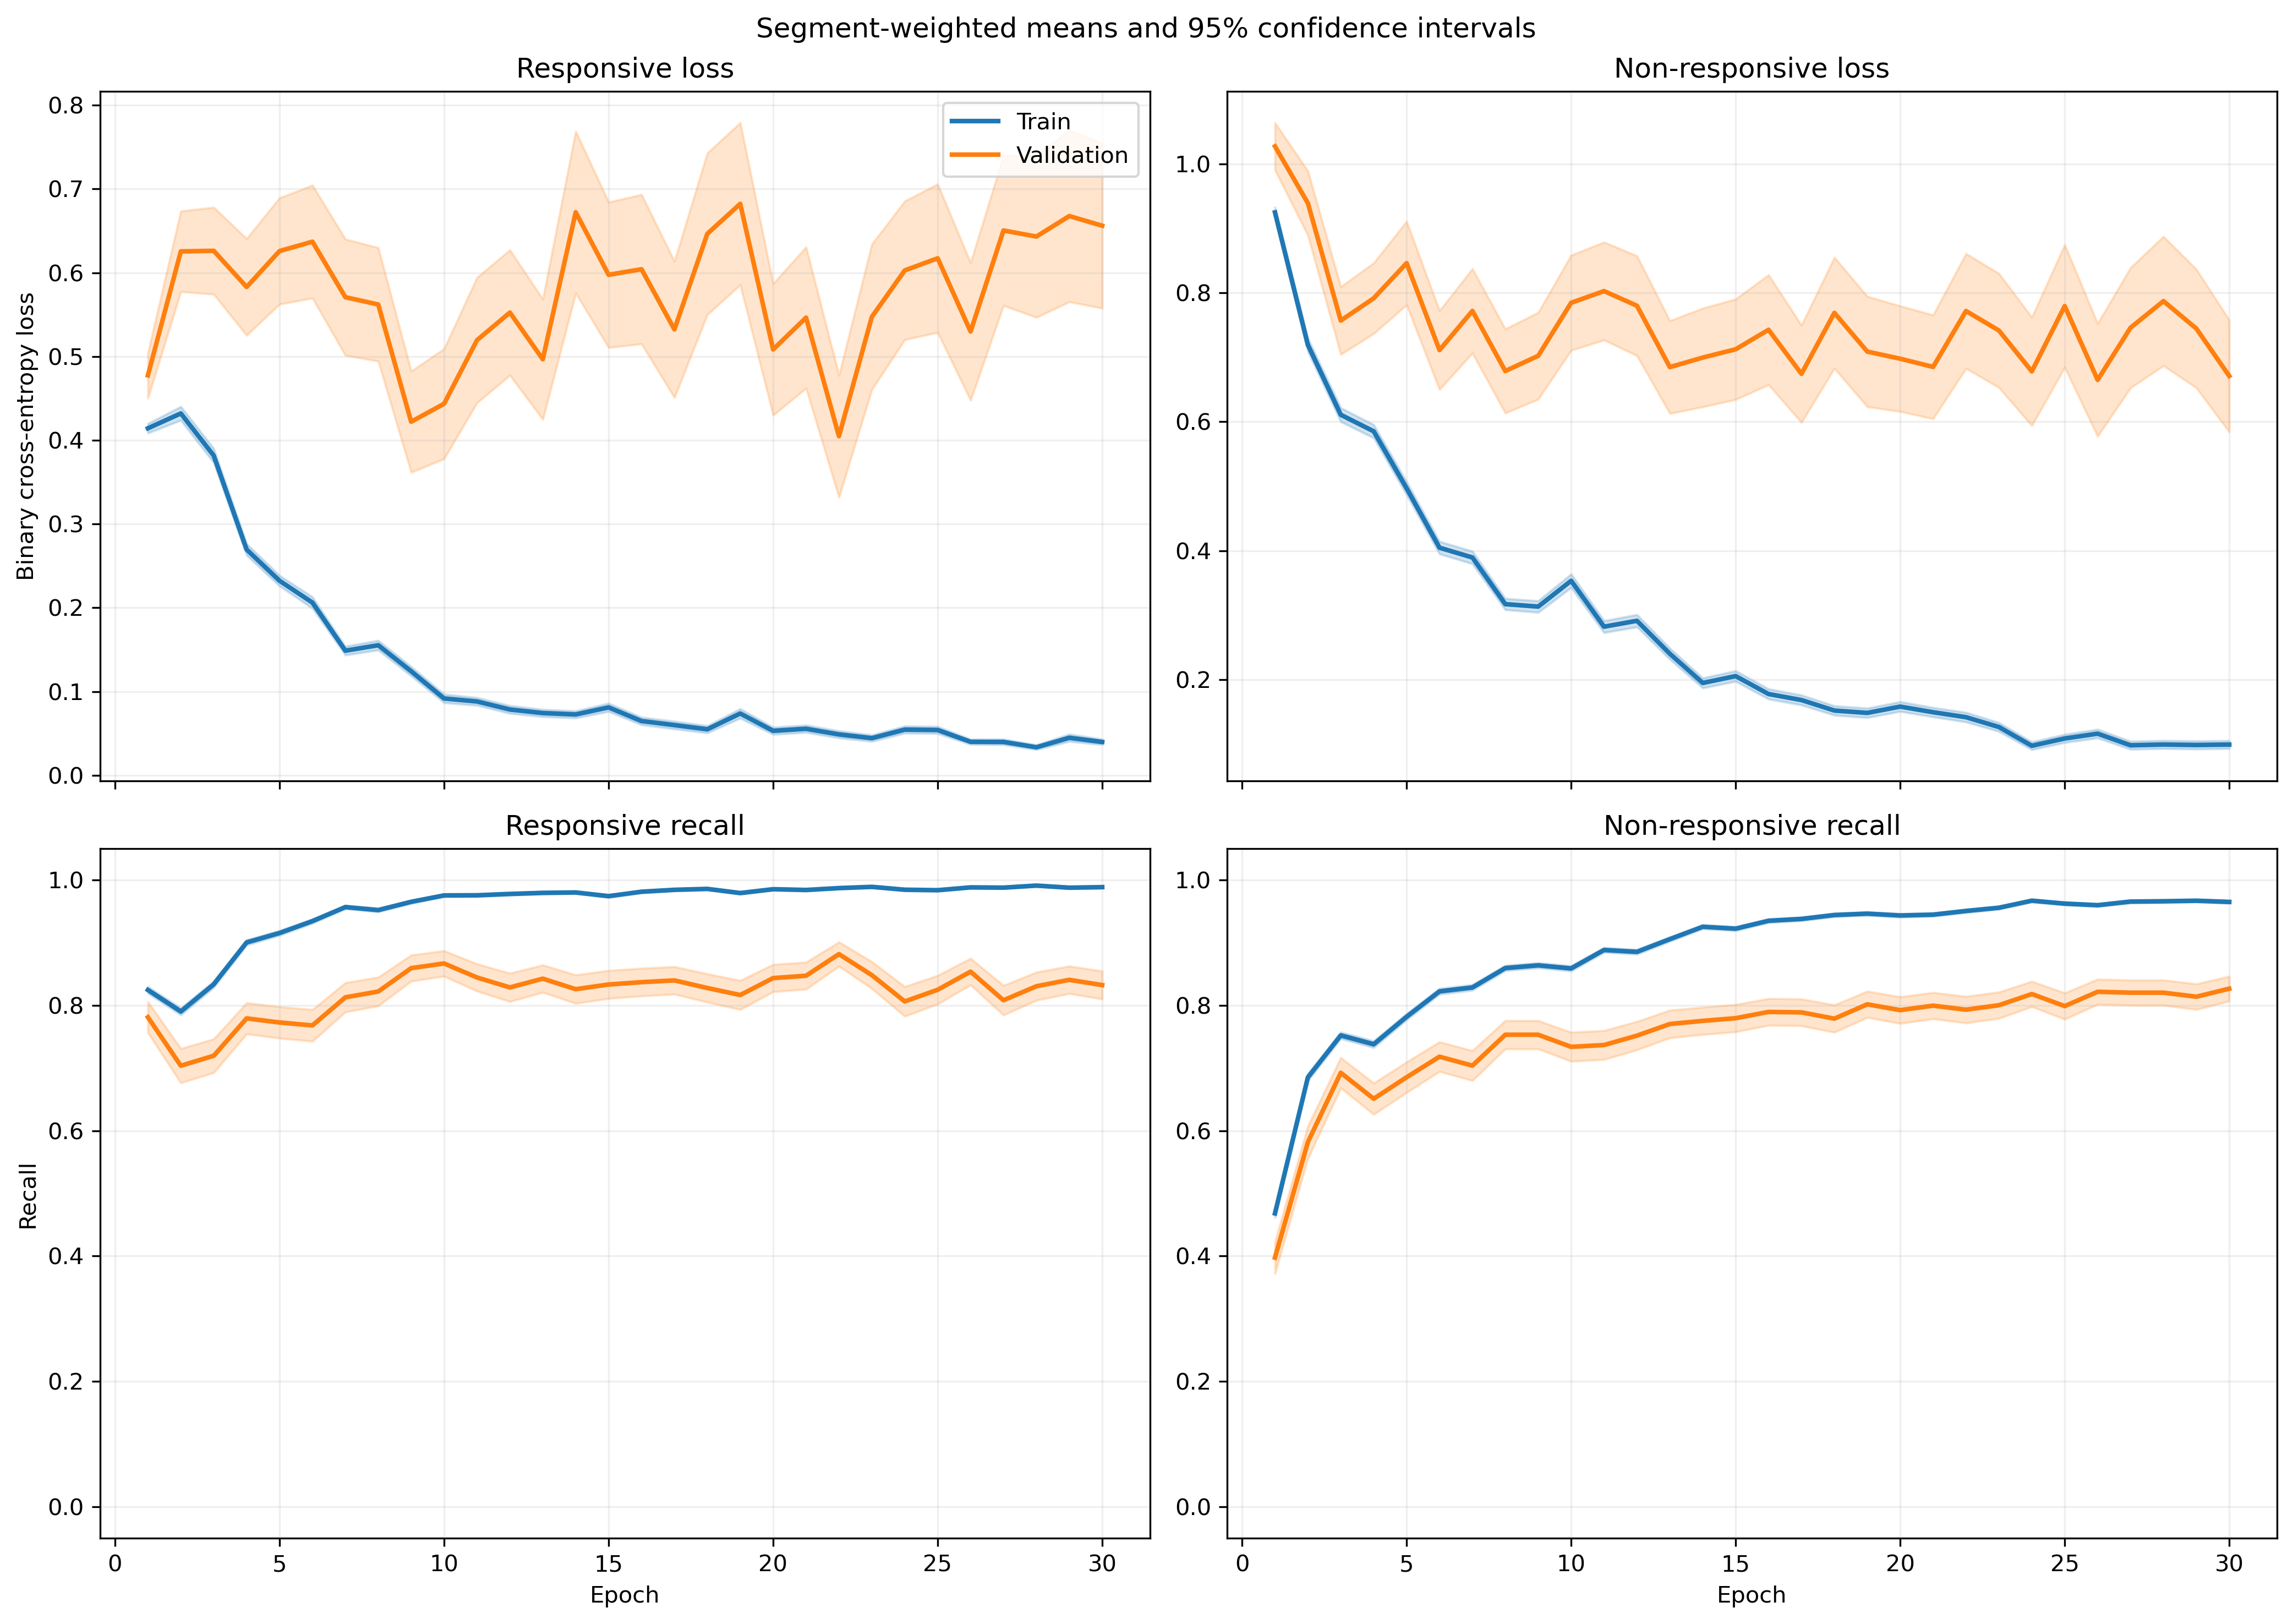

The table this chart was drawn from, first rows:
fold, epoch, split, r_loss, r_loss_count, r_loss_sum, r_loss_sum_sq, r_recall, r_recall_count, r_recall_sum, r_recall_sum_sq, nr_loss, nr_loss_count, nr_loss_sum, nr_loss_sum_sq, nr_recall, nr_recall_count, nr_recall_sum, nr_recall_sum_sq
1, 1, train, 0.3484, 1063, 370.3, 316.8, 0.8523, 1063, 906.0, 906.0, 1.079, 1401, 1511, 2535, 0.4475, 1401, 627.0, 627.0
1, 1, validation, 0.1208, 10, 1.208, 0.2372, 1.0, 10, 10.0, 10.0, , 0, 0.0, 0.0, , 0, 0.0, 0.0
1, 2, train, 0.4492, 1063, 477.5, 519.7, 0.7648, 1063, 813.0, 813.0, 0.5786, 1401, 810.7, 1166, 0.7595, 1401, 1064, 1064
1, 2, validation, 0.1366, 10, 1.366, 0.3858, 1.0, 10, 10.0, 10.0, , 0, 0.0, 0.0, , 0, 0.0, 0.0
1, 3, train, 0.3397, 1063, 361.1, 505.9, 0.8495, 1063, 903.0, 903.0, 0.614, 1401, 860.2, 1810, 0.7545, 1401, 1057, 1057
1, 3, validation, 0.04408, 10, 0.4408, 0.03518, 1.0, 10, 10.0, 10.0, , 0, 0.0, 0.0, , 0, 0.0, 0.0
1, 4, train, 0.2007, 1063, 213.3, 195.9, 0.9257, 1063, 984.0, 984.0, 0.7208, 1401, 1010, 2103, 0.7016, 1401, 983.0, 983.0
1, 4, validation, 0.04406, 10, 0.4406, 0.05054, 1.0, 10, 10.0, 10.0, , 0, 0.0, 0.0, , 0, 0.0, 0.0
1, 5, train, 0.2336, 1063, 248.3, 284.4, 0.9172, 1063, 975.0, 975.0, 0.4006, 1401, 561.2, 1128, 0.8266, 1401, 1158, 1158
1, 5, validation, 0.04021, 10, 0.4021, 0.034, 1.0, 10, 10.0, 10.0, , 0, 0.0, 0.0, , 0, 0.0, 0.0
1, 6, train, 0.1239, 1063, 131.7, 81.09, 0.9802, 1063, 1042, 1042, 0.465, 1401, 651.5, 1076, 0.7802, 1401, 1093, 1093
1, 6, validation, 0.04182, 10, 0.4182, 0.03993, 1.0, 10, 10.0, 10.0, , 0, 0.0, 0.0, , 0, 0.0, 0.0
1, 7, train, 0.1718, 1063, 182.7, 279, 0.9492, 1063, 1009, 1009, 0.3625, 1401, 507.9, 1024, 0.8401, 1401, 1177, 1177
1, 7, validation, 0.02252, 10, 0.2252, 0.01126, 1.0, 10, 10.0, 10.0, , 0, 0.0, 0.0, , 0, 0.0, 0.0
1, 8, train, 0.1115, 1063, 118.5, 158.2, 0.969, 1063, 1030, 1030, 0.2763, 1401, 387.2, 786.6, 0.8765, 1401, 1228, 1228
1, 8, validation, 0.01544, 10, 0.1544, 0.00547, 1.0, 10, 10.0, 10.0, , 0, 0.0, 0.0, , 0, 0.0, 0.0
1, 9, train, 0.09046, 1063, 96.15, 99.18, 0.9765, 1063, 1038, 1038, 0.2429, 1401, 340.3, 690.7, 0.9008, 1401, 1262, 1262
1, 9, validation, 0.008884, 10, 0.08884, 0.001418, 1.0, 10, 10.0, 10.0, , 0, 0.0, 0.0, , 0, 0.0, 0.0
1, 10, train, 0.05905, 1063, 62.77, 73.55, 0.9868, 1063, 1049, 1049, 0.3276, 1401, 459, 1007, 0.8594, 1401, 1204, 1204
1, 10, validation, 0.01057, 10, 0.1057, 0.002106, 1.0, 10, 10.0, 10.0, , 0, 0.0, 0.0, , 0, 0.0, 0.0
1, 11, train, 0.08003, 1063, 85.07, 140.4, 0.9784, 1063, 1040, 1040, 0.1933, 1401, 270.8, 571.5, 0.9186, 1401, 1287, 1287
1, 11, validation, 0.005214, 10, 0.05214, 0.0004494, 1.0, 10, 10.0, 10.0, , 0, 0.0, 0.0, , 0, 0.0, 0.0
1, 12, train, 0.1396, 1063, 148.4, 420.9, 0.9577, 1063, 1018, 1018, 0.186, 1401, 260.6, 629.8, 0.9308, 1401, 1304, 1304
1, 12, validation, 0.006078, 10, 0.06078, 0.001192, 1.0, 10, 10.0, 10.0, , 0, 0.0, 0.0, , 0, 0.0, 0.0
1, 13, train, 0.04443, 1063, 47.23, 80.65, 0.9849, 1063, 1047, 1047, 0.2314, 1401, 324.1, 922.7, 0.9172, 1401, 1285, 1285
1, 13, validation, 0.003084, 10, 0.03084, 0.0001641, 1.0, 10, 10.0, 10.0, , 0, 0.0, 0.0, , 0, 0.0, 0.0
1, 14, train, 0.05936, 1063, 63.1, 84.41, 0.9859, 1063, 1048, 1048, 0.189, 1401, 264.7, 610, 0.9258, 1401, 1297, 1297
1, 14, validation, 0.006849, 10, 0.06849, 0.001522, 1.0, 10, 10.0, 10.0, , 0, 0.0, 0.0, , 0, 0.0, 0.0
1, 15, train, 0.04848, 1063, 51.54, 86.93, 0.9859, 1063, 1048, 1048, 0.2417, 1401, 338.7, 848.2, 0.9065, 1401, 1270, 1270
1, 15, validation, 0.004726, 10, 0.04726, 0.0004464, 1.0, 10, 10.0, 10.0, , 0, 0.0, 0.0, , 0, 0.0, 0.0
1, 16, train, 0.08215, 1063, 87.32, 156.3, 0.9718, 1063, 1033, 1033, 0.1658, 1401, 232.3, 552.2, 0.9358, 1401, 1311, 1311
1, 16, validation, 0.007555, 10, 0.07555, 0.002718, 1.0, 10, 10.0, 10.0, , 0, 0.0, 0.0, , 0, 0.0, 0.0
1, 17, train, 0.06836, 1063, 72.67, 122.8, 0.9802, 1063, 1042, 1042, 0.1262, 1401, 176.8, 440, 0.9543, 1401, 1337, 1337
1, 17, validation, 0.005884, 10, 0.05884, 0.001161, 1.0, 10, 10.0, 10.0, , 0, 0.0, 0.0, , 0, 0.0, 0.0
1, 18, train, 0.104, 1063, 110.5, 163.1, 0.9737, 1063, 1035, 1035, 0.1144, 1401, 160.3, 268, 0.955, 1401, 1338, 1338
1, 18, validation, 0.0105, 10, 0.105, 0.001959, 1.0, 10, 10.0, 10.0, , 0, 0.0, 0.0, , 0, 0.0, 0.0
1, 19, train, 0.03984, 1063, 42.34, 86.17, 0.9925, 1063, 1055, 1055, 0.1548, 1401, 216.9, 482.1, 0.9386, 1401, 1315, 1315
1, 19, validation, 0.002609, 10, 0.02609, 0.0001488, 1.0, 10, 10.0, 10.0, , 0, 0.0, 0.0, , 0, 0.0, 0.0
1, 20, train, 0.04013, 1063, 42.65, 99.81, 0.9897, 1063, 1052, 1052, 0.1333, 1401, 186.7, 450, 0.9529, 1401, 1335, 1335
1, 20, validation, 0.001898, 10, 0.01898, 6.299332108028466e-05, 1.0, 10, 10.0, 10.0, , 0, 0.0, 0.0, , 0, 0.0, 0.0
1, 21, train, 0.03782, 1063, 40.2, 91.72, 0.9915, 1063, 1054, 1054, 0.1142, 1401, 160, 351.3, 0.955, 1401, 1338, 1338
1, 21, validation, 0.002883, 10, 0.02883, 0.0001215, 1.0, 10, 10.0, 10.0, , 0, 0.0, 0.0, , 0, 0.0, 0.0
1, 22, train, 0.06478, 1063, 68.86, 197.2, 0.984, 1063, 1046, 1046, 0.08252, 1401, 115.6, 370.9, 0.9743, 1401, 1365, 1365
1, 22, validation, 0.001771, 10, 0.01771, 6.89214964495477e-05, 1.0, 10, 10.0, 10.0, , 0, 0.0, 0.0, , 0, 0.0, 0.0
1, 23, train, 0.03528, 1063, 37.5, 29.05, 0.9925, 1063, 1055, 1055, 0.103, 1401, 144.3, 318.2, 0.9679, 1401, 1356, 1356
1, 23, validation, 0.002506, 10, 0.02506, 0.0001774, 1.0, 10, 10.0, 10.0, , 0, 0.0, 0.0, , 0, 0.0, 0.0
1, 24, train, 0.0597, 1063, 63.46, 112.4, 0.9831, 1063, 1045, 1045, 0.07063, 1401, 98.95, 239.7, 0.9743, 1401, 1365, 1365
1, 24, validation, 0.001568, 10, 0.01568, 6.105208603912615e-05, 1.0, 10, 10.0, 10.0, , 0, 0.0, 0.0, , 0, 0.0, 0.0
1, 25, train, 0.02803, 1063, 29.79, 49.79, 0.9934, 1063, 1056, 1056, 0.1134, 1401, 158.9, 456.7, 0.9643, 1401, 1351, 1351
1, 25, validation, 0.0017, 10, 0.017, 6.541532593473676e-05, 1.0, 10, 10.0, 10.0, , 0, 0.0, 0.0, , 0, 0.0, 0.0
1, 26, train, 0.0231, 1063, 24.56, 43.49, 0.9944, 1063, 1057, 1057, 0.1014, 1401, 142.1, 464.5, 0.9679, 1401, 1356, 1356
1, 26, validation, 0.0008809, 10, 0.008809, 1.627484834898496e-05, 1.0, 10, 10.0, 10.0, , 0, 0.0, 0.0, , 0, 0.0, 0.0
1, 27, train, 0.01959, 1063, 20.83, 23.53, 0.9962, 1063, 1059, 1059, 0.1095, 1401, 153.4, 427.2, 0.96, 1401, 1345, 1345
1, 27, validation, 0.001572, 10, 0.01572, 6.564008776877017e-05, 1.0, 10, 10.0, 10.0, , 0, 0.0, 0.0, , 0, 0.0, 0.0
1, 28, train, 0.01805, 1063, 19.19, 77.78, 0.9972, 1063, 1060, 1060, 0.1198, 1401, 167.8, 659.7, 0.9672, 1401, 1355, 1355
1, 28, validation, 0.0005093, 10, 0.005093, 4.246279559083632e-06, 1.0, 10, 10.0, 10.0, , 0, 0.0, 0.0, , 0, 0.0, 0.0
1, 29, train, 0.01631, 1063, 17.34, 18.95, 0.9972, 1063, 1060, 1060, 0.1296, 1401, 181.6, 438.1, 0.9565, 1401, 1340, 1340
1, 29, validation, 0.004168, 10, 0.04168, 0.0006172, 1.0, 10, 10.0, 10.0, , 0, 0.0, 0.0, , 0, 0.0, 0.0
1, 30, train, 0.0175, 1063, 18.6, 21.23, 0.9972, 1063, 1060, 1060, 0.1584, 1401, 222, 693.1, 0.9472, 1401, 1327, 1327
1, 30, validation, 0.001201, 10, 0.01201, 2.6448847847859724e-05, 1.0, 10, 10.0, 10.0, , 0, 0.0, 0.0, , 0, 0.0, 0.0
... 1,140 more rows
